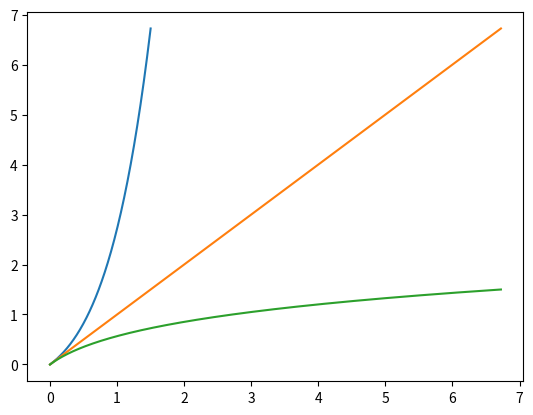

Recreate this plot in Python.
import matplotlib.pyplot as plt
import numpy as np

X = np.linspace(0, 1.5, 400)
Y = []
T = np.linspace(0, X[-1]*np.exp(X[-1]), 400)

for x in X:
    Y.append(x*np.exp(x))

plt.plot(X, Y, '-')
plt.plot(T, T, '-')
plt.plot(Y, X)
plt.savefig("graph-kholle-W.png")
plt.show()
